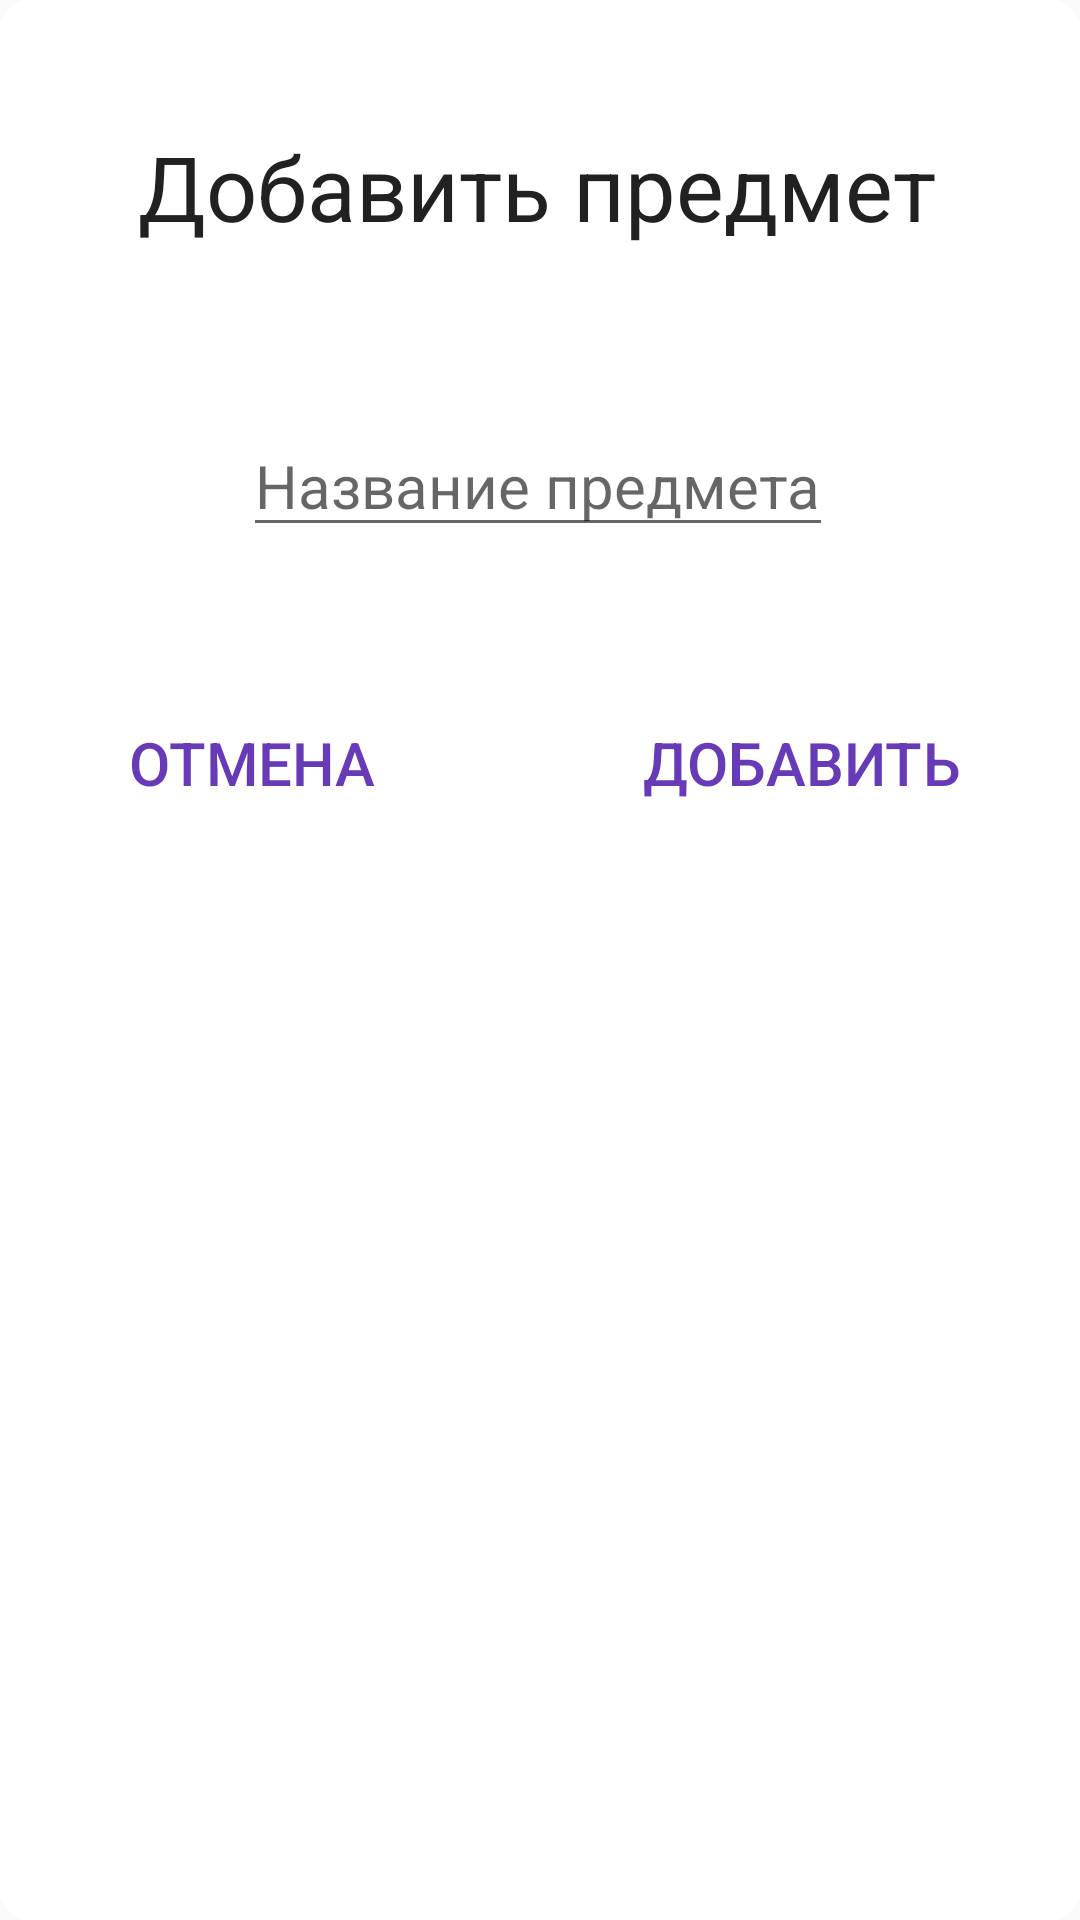

Produce the Android XML layout that renders to this screen, including the resource entries it uses.
<!-- AndroidManifest.xml: application theme Theme.DomashkaReborn -->
<!-- res/layout/popup_add_subject.xml -->
<?xml version="1.0" encoding="utf-8"?>
<androidx.constraintlayout.widget.ConstraintLayout xmlns:android="http://schemas.android.com/apk/res/android"
    xmlns:app="http://schemas.android.com/apk/res-auto"
    xmlns:tools="http://schemas.android.com/tools"
    android:layout_width="match_parent"
    android:layout_height="match_parent"
    android:background="@drawable/popup_account_bg">

    <TextView
        android:id="@+id/label"
        android:layout_width="wrap_content"
        android:layout_height="wrap_content"
        android:layout_marginTop="32dp"
        android:text="Добавить предмет"
        android:textColor="@color/primaryText"
        android:textSize="30sp"
        app:layout_constraintEnd_toEndOf="parent"
        app:layout_constraintHorizontal_bias="0.49"
        app:layout_constraintStart_toStartOf="parent"
        app:layout_constraintTop_toTopOf="parent" />

    <EditText
        android:id="@+id/subjectName"
        android:layout_width="wrap_content"
        android:layout_height="wrap_content"
        android:layout_marginTop="56dp"
        android:hint="Название предмета"
        android:textColor="@color/primaryText"
        android:textSize="20sp"
        app:layout_constraintEnd_toEndOf="parent"
        app:layout_constraintHorizontal_bias="0.496"
        app:layout_constraintStart_toStartOf="parent"
        app:layout_constraintTop_toBottomOf="@+id/label" />

    <Button
        android:id="@+id/cancel"
        android:layout_width="wrap_content"
        android:layout_height="wrap_content"
        android:layout_marginStart="40dp"
        android:layout_marginTop="48dp"
        android:background="?selectableItemBackground"
        android:text="Отмена"
        android:textColor="@color/primary"
        android:textSize="20sp"
        app:layout_constraintStart_toStartOf="parent"
        app:layout_constraintTop_toBottomOf="@+id/subjectName" />

    <Button
        android:id="@+id/accept"
        android:layout_width="wrap_content"
        android:layout_height="wrap_content"
        android:layout_marginTop="48dp"
        android:layout_marginEnd="40dp"
        android:background="?selectableItemBackground"
        android:text="Добавить"
        android:textColor="@color/primary"
        android:textSize="20sp"
        app:layout_constraintEnd_toEndOf="parent"
        app:layout_constraintTop_toBottomOf="@+id/subjectName" />
</androidx.constraintlayout.widget.ConstraintLayout>
<!-- resources referenced by this layout -->
<resources>
  <color name="primary">#673AB7</color>
  <color name="primaryText">#212121</color>
  <!-- drawable popup_account_bg (drawable) -->
  <?xml version="1.0" encoding="utf-8"?>
  <shape xmlns:android="http://schemas.android.com/apk/res/android">
      <solid
          android:color="@color/white"/>
      <corners
          android:radius="10dp" />
      <padding
          android:left="0dp"
          android:top="10dp"
          android:right="0dp"
          android:bottom="30dp" />
  </shape>
  <style name="Theme.DomashkaReborn" parent="Theme.AppCompat.Light.NoActionBar">
          
          <item name="colorPrimary">@color/primary</item>
          <item name="colorPrimaryVariant">@color/primaryDark</item>
          <item name="colorOnPrimary">@color/white</item>
          
          <item name="colorSecondary">@color/accent</item>
          <item name="colorSecondaryVariant">@color/teal_700</item>
          <item name="colorOnSecondary">@color/lightText</item>
          
          <item name="android:statusBarColor" tools:targetApi="l">?attr/colorPrimaryVariant</item>
          
          <item name="backgroundColor">@color/primaryLight</item>
      </style>
  <color name="white">#FFFFFFFF</color>
  <color name="primaryDark">#512DA8</color>
  <color name="accent">#009688</color>
  <color name="teal_700">#FF018786</color>
  <color name="lightText">#FFFFFF</color>
  <color name="primaryLight">#D1C4E9</color>
</resources>
